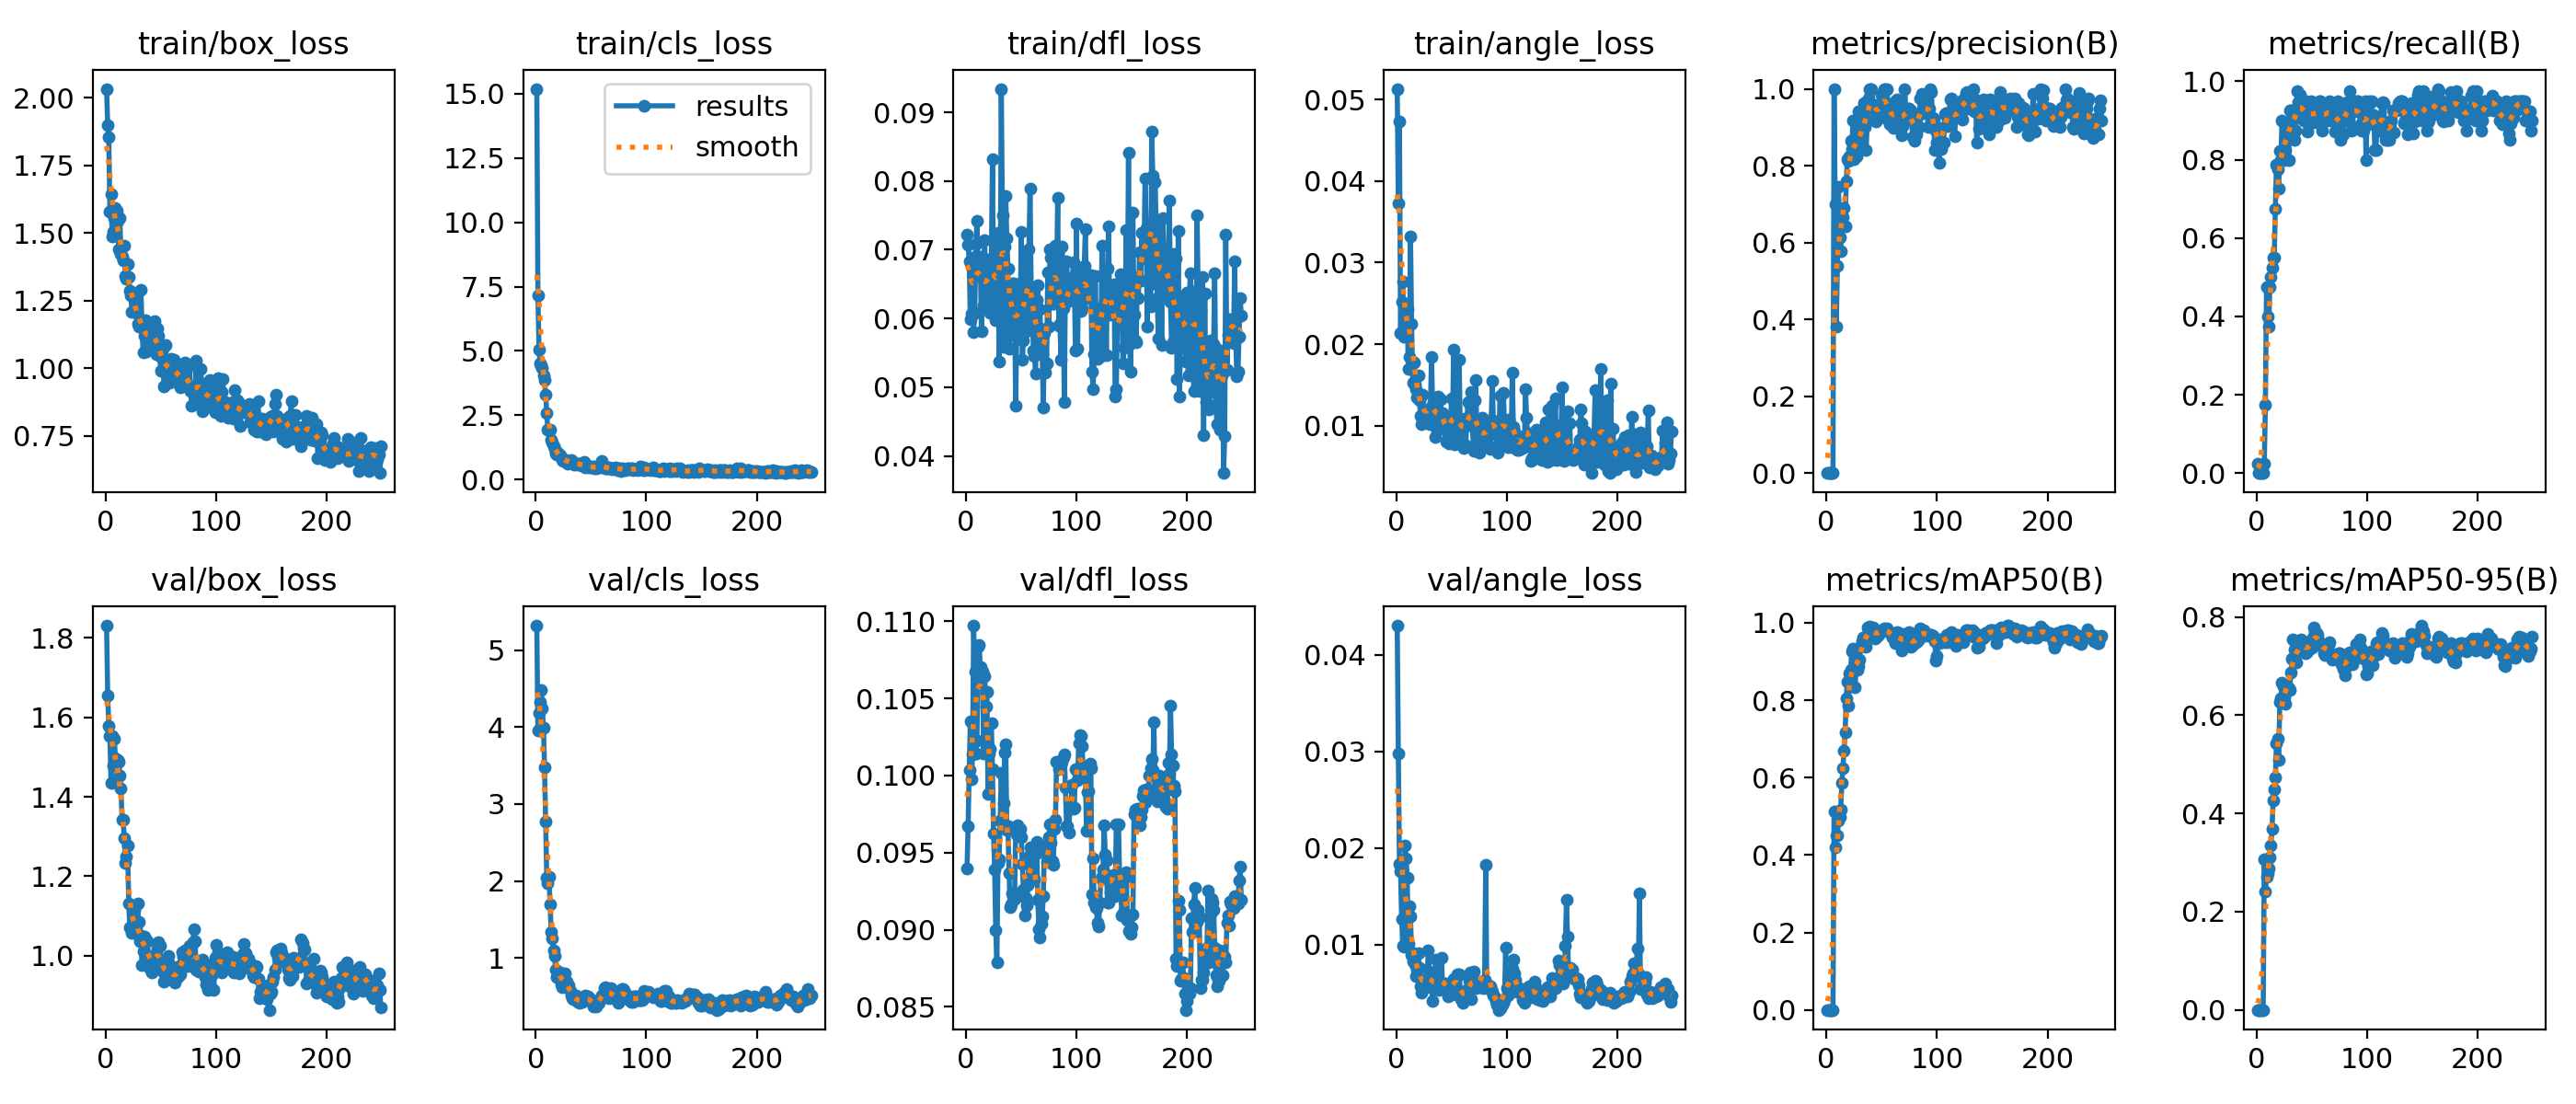

Source data for this figure (header and first rows):
epoch, time, train/box_loss, train/cls_loss, train/dfl_loss, train/angle_loss, metrics/precision(B), metrics/recall(B), metrics/mAP50(B), metrics/mAP50-95(B), val/box_loss, val/cls_loss, val/dfl_loss, val/angle_loss, lr/pg0, lr/pg1, lr/pg2, lr/pg3, lr/pg4, lr/pg5, lr/pg6, lr/pg7
1, 5.501, 2.033, 15.19, 0.07216, 0.0513, 0.00065, 0.025, 0.00033, 0.00023, 1.831, 5.321, 0.09395, 0.04303, 0.0009, 0.0003, 0.0009, 0.0003, 0.0709, 0.0703, 0.0009, 0.0003
2, 10.22, 1.899, 7.178, 0.07072, 0.03726, 0, 0, 0, 0, 1.655, 3.962, 0.09673, 0.02977, 0.001828, 0.0006094, 0.001828, 0.0006094, 0.04083, 0.03961, 0.001828, 0.0006094
3, 14.86, 1.854, 5.059, 0.06833, 0.04735, 0, 0, 0, 0, 1.58, 4.184, 0.1004, 0.01837, 0.002755, 0.0009182, 0.002755, 0.0009182, 0.01075, 0.008918, 0.002755, 0.0009182
4, 19.36, 1.581, 4.504, 0.05984, 0.0213, 0, 0, 0, 0, 1.552, 4.326, 0.1035, 0.01759, 0.002991, 0.000997, 0.002991, 0.000997, 0.002991, 0.000997, 0.002991, 0.000997
5, 23.92, 1.644, 4.43, 0.06065, 0.02523, 0, 0, 0, 0, 1.435, 4.489, 0.09974, 0.01263, 0.002988, 0.000996, 0.002988, 0.000996, 0.002988, 0.000996, 0.002988, 0.000996
6, 28.48, 1.489, 4.346, 0.06883, 0.02769, 0, 0, 0, 0, 1.554, 4.245, 0.1014, 0.00985, 0.002985, 0.000995, 0.002985, 0.000995, 0.002985, 0.000995, 0.002985, 0.000995
7, 33.11, 1.503, 4.039, 0.05806, 0.02093, 1, 0.025, 0.5125, 0.3075, 1.479, 3.998, 0.1097, 0.00978, 0.002982, 0.0009941, 0.002982, 0.0009941, 0.002982, 0.0009941, 0.002982, 0.0009941
8, 37.71, 1.556, 3.865, 0.06079, 0.02406, 0.7, 0.175, 0.4187, 0.2411, 1.545, 3.482, 0.1067, 0.02026, 0.002979, 0.0009931, 0.002979, 0.0009931, 0.002979, 0.0009931, 0.002979, 0.0009931
9, 42.26, 1.594, 3.314, 0.07082, 0.02261, 0.38, 0.475, 0.4505, 0.2714, 1.497, 2.774, 0.1014, 0.01897, 0.002976, 0.0009921, 0.002976, 0.0009921, 0.002976, 0.0009921, 0.002976, 0.0009921
10, 46.88, 1.582, 2.582, 0.0742, 0.02431, 0.5389, 0.4, 0.4515, 0.2784, 1.488, 2.048, 0.1023, 0.01692, 0.002973, 0.0009911, 0.002973, 0.0009911, 0.002973, 0.0009911, 0.002973, 0.0009911
11, 51.36, 1.545, 1.926, 0.06697, 0.017, 0.745, 0.375, 0.4884, 0.2874, 1.494, 1.971, 0.1083, 0.01005, 0.00297, 0.0009901, 0.00297, 0.0009901, 0.00297, 0.0009901, 0.00297, 0.0009901
12, 55.94, 1.441, 1.891, 0.06786, 0.01837, 0.6131, 0.475, 0.4992, 0.3104, 1.489, 2.05, 0.1085, 0.01396, 0.002967, 0.0009891, 0.002967, 0.0009891, 0.002967, 0.0009891, 0.002967, 0.0009891
13, 60.57, 1.556, 1.933, 0.06901, 0.03316, 0.5767, 0.5, 0.5183, 0.3352, 1.453, 1.697, 0.107, 0.01295, 0.002964, 0.0009881, 0.002964, 0.0009881, 0.002964, 0.0009881, 0.002964, 0.0009881
14, 65.27, 1.421, 1.532, 0.05812, 0.0225, 0.664, 0.525, 0.5873, 0.3676, 1.42, 1.34, 0.1065, 0.00892, 0.002961, 0.0009871, 0.002961, 0.0009871, 0.002961, 0.0009871, 0.002961, 0.0009871
15, 69.9, 1.414, 1.435, 0.06585, 0.01532, 0.6656, 0.55, 0.6254, 0.4262, 1.342, 1.251, 0.1067, 0.00822, 0.002958, 0.0009861, 0.002958, 0.0009861, 0.002958, 0.0009861, 0.002958, 0.0009861
16, 74.57, 1.4, 1.298, 0.0619, 0.01772, 0.6907, 0.55, 0.6701, 0.4495, 1.343, 1.098, 0.1014, 0.00906, 0.002955, 0.0009851, 0.002955, 0.0009851, 0.002955, 0.0009851, 0.002955, 0.0009851
17, 79.25, 1.454, 1.19, 0.07138, 0.01508, 0.6429, 0.675, 0.7179, 0.4738, 1.296, 1.021, 0.1064, 0.00799, 0.002952, 0.0009842, 0.002952, 0.0009842, 0.002952, 0.0009842, 0.002952, 0.0009842
18, 84.01, 1.343, 1.005, 0.06243, 0.01447, 0.7589, 0.7871, 0.8061, 0.5433, 1.234, 0.8499, 0.1045, 0.00671, 0.00295, 0.0009832, 0.00295, 0.0009832, 0.00295, 0.0009832, 0.00295, 0.0009832
19, 88.7, 1.332, 0.9703, 0.0686, 0.01343, 0.8166, 0.775, 0.848, 0.552, 1.25, 0.7524, 0.1054, 0.00743, 0.002947, 0.0009822, 0.002947, 0.0009822, 0.002947, 0.0009822, 0.002947, 0.0009822
20, 93.41, 1.387, 1.039, 0.06393, 0.01618, 0.813, 0.725, 0.7851, 0.509, 1.278, 0.8224, 0.09881, 0.00912, 0.002944, 0.0009812, 0.002944, 0.0009812, 0.002944, 0.0009812, 0.002944, 0.0009812
21, 98.12, 1.34, 0.9597, 0.06277, 0.01311, 0.8247, 0.8235, 0.8692, 0.6273, 1.132, 0.7556, 0.1014, 0.00762, 0.002941, 0.0009802, 0.002941, 0.0009802, 0.002941, 0.0009802, 0.002941, 0.0009802
22, 102.8, 1.286, 0.9424, 0.06087, 0.01124, 0.8643, 0.8, 0.878, 0.635, 1.072, 0.8037, 0.1017, 0.00566, 0.002938, 0.0009792, 0.002938, 0.0009792, 0.002938, 0.0009792, 0.002938, 0.0009792
23, 107.4, 1.269, 0.8505, 0.06864, 0.01024, 0.8444, 0.9, 0.9271, 0.6673, 1.069, 0.6485, 0.1034, 0.00504, 0.002935, 0.0009782, 0.002935, 0.0009782, 0.002935, 0.0009782, 0.002935, 0.0009782
24, 112.1, 1.209, 0.7759, 0.08318, 0.01375, 0.9173, 0.825, 0.9322, 0.659, 1.058, 0.6116, 0.1004, 0.00533, 0.002932, 0.0009772, 0.002932, 0.0009772, 0.002932, 0.0009772, 0.002932, 0.0009772
25, 116.8, 1.28, 0.7169, 0.06157, 0.01148, 0.8176, 0.8, 0.8783, 0.6373, 1.067, 0.7167, 0.09623, 0.00586, 0.002929, 0.0009762, 0.002929, 0.0009762, 0.002929, 0.0009762, 0.002929, 0.0009762
26, 121.4, 1.261, 0.74, 0.06746, 0.01182, 0.834, 0.825, 0.8337, 0.623, 1.114, 0.8025, 0.09391, 0.00559, 0.002926, 0.0009752, 0.002926, 0.0009752, 0.002926, 0.0009752, 0.002926, 0.0009752
27, 125.8, 1.239, 0.7557, 0.05973, 0.01138, 0.8238, 0.875, 0.8927, 0.661, 1.057, 0.6725, 0.08995, 0.00641, 0.002923, 0.0009743, 0.002923, 0.0009743, 0.002923, 0.0009743, 0.002923, 0.0009743
28, 130.5, 1.204, 0.7061, 0.06027, 0.01161, 0.8364, 0.8951, 0.8795, 0.6587, 1.067, 0.6907, 0.08788, 0.00575, 0.00292, 0.0009733, 0.00292, 0.0009733, 0.00292, 0.0009733, 0.00292, 0.0009733
29, 135.2, 1.166, 0.6296, 0.07251, 0.01036, 0.9411, 0.7988, 0.888, 0.6551, 1.131, 0.6226, 0.0943, 0.00937, 0.002917, 0.0009723, 0.002917, 0.0009723, 0.002917, 0.0009723, 0.002917, 0.0009723
30, 139.8, 1.156, 0.7, 0.05376, 0.01017, 0.853, 0.925, 0.9037, 0.6516, 1.085, 0.6398, 0.09458, 0.00722, 0.002914, 0.0009713, 0.002914, 0.0009713, 0.002914, 0.0009713, 0.002914, 0.0009713
31, 144.5, 1.167, 0.7312, 0.06174, 0.01225, 0.8566, 0.925, 0.9369, 0.6866, 1.037, 0.5737, 0.09706, 0.00692, 0.002911, 0.0009703, 0.002911, 0.0009703, 0.002911, 0.0009703, 0.002911, 0.0009703
32, 149.1, 1.289, 0.7709, 0.09343, 0.01847, 0.8485, 0.9, 0.9517, 0.7149, 1.051, 0.5077, 0.1002, 0.00554, 0.002908, 0.0009693, 0.002908, 0.0009693, 0.002908, 0.0009693, 0.002908, 0.0009693
33, 153.9, 1.163, 0.6536, 0.07496, 0.01226, 0.9474, 0.8996, 0.9608, 0.7541, 0.9765, 0.4739, 0.09699, 0.00414, 0.002905, 0.0009683, 0.002905, 0.0009683, 0.002905, 0.0009683, 0.002905, 0.0009683
34, 158.6, 1.059, 0.6429, 0.05588, 0.01285, 0.9624, 0.85, 0.9621, 0.734, 1.011, 0.4586, 0.09818, 0.00545, 0.002902, 0.0009673, 0.002902, 0.0009673, 0.002902, 0.0009673, 0.002902, 0.0009673
35, 163.2, 1.119, 0.5766, 0.07041, 0.0086, 0.9011, 0.875, 0.9441, 0.72, 1.048, 0.4919, 0.1015, 0.00623, 0.002899, 0.0009663, 0.002899, 0.0009663, 0.002899, 0.0009663, 0.002899, 0.0009663
36, 167.9, 1.179, 0.6263, 0.07789, 0.01059, 0.8398, 0.925, 0.9385, 0.7069, 1.042, 0.5081, 0.102, 0.00846, 0.002896, 0.0009654, 0.002896, 0.0009654, 0.002896, 0.0009654, 0.002896, 0.0009654
37, 172.5, 1.064, 0.6222, 0.07165, 0.00942, 0.9164, 0.975, 0.9874, 0.7284, 1.039, 0.4578, 0.09649, 0.00565, 0.002893, 0.0009644, 0.002893, 0.0009644, 0.002893, 0.0009644, 0.002893, 0.0009644
38, 177.1, 1.118, 0.5874, 0.06729, 0.01354, 0.9743, 0.9462, 0.9829, 0.7307, 1.036, 0.4214, 0.09671, 0.00544, 0.00289, 0.0009634, 0.00289, 0.0009634, 0.00289, 0.0009634, 0.00289, 0.0009634
39, 181.7, 1.13, 0.6293, 0.05565, 0.01175, 1, 0.9655, 0.9901, 0.7454, 0.9911, 0.4212, 0.09367, 0.00528, 0.002887, 0.0009624, 0.002887, 0.0009624, 0.002887, 0.0009624, 0.002887, 0.0009624
40, 186.5, 1.129, 0.6104, 0.05759, 0.01324, 1, 0.9398, 0.9878, 0.7541, 0.968, 0.4144, 0.09148, 0.00598, 0.002884, 0.0009614, 0.002884, 0.0009614, 0.002884, 0.0009614, 0.002884, 0.0009614
41, 191.2, 1.119, 0.5364, 0.06018, 0.01057, 1, 0.9161, 0.9813, 0.7534, 0.9644, 0.4464, 0.09167, 0.00861, 0.002881, 0.0009604, 0.002881, 0.0009604, 0.002881, 0.0009604, 0.002881, 0.0009604
42, 195.8, 1.151, 0.5704, 0.06513, 0.01157, 0.9556, 0.95, 0.9873, 0.7503, 0.9581, 0.4289, 0.09236, 0.00584, 0.002878, 0.0009594, 0.002878, 0.0009594, 0.002878, 0.0009594, 0.002878, 0.0009594
43, 200.3, 1.09, 0.537, 0.06509, 0.01022, 0.9585, 0.9, 0.9798, 0.744, 0.971, 0.4342, 0.09233, 0.00579, 0.002875, 0.0009584, 0.002875, 0.0009584, 0.002875, 0.0009584, 0.002875, 0.0009584
44, 205, 1.174, 0.6709, 0.06272, 0.01081, 0.9432, 0.9, 0.9592, 0.7266, 0.9977, 0.4848, 0.09199, 0.00601, 0.002872, 0.0009574, 0.002872, 0.0009574, 0.002872, 0.0009574, 0.002872, 0.0009574
45, 209.7, 1.106, 0.4894, 0.04727, 0.00801, 0.9151, 0.95, 0.9693, 0.7275, 1.004, 0.5109, 0.09647, 0.00601, 0.002869, 0.0009564, 0.002869, 0.0009564, 0.002869, 0.0009564, 0.002869, 0.0009564
46, 214.3, 1.053, 0.5398, 0.05864, 0.01043, 0.9457, 0.8716, 0.9644, 0.7306, 1, 0.4809, 0.09615, 0.00541, 0.002866, 0.0009555, 0.002866, 0.0009555, 0.002866, 0.0009555, 0.002866, 0.0009555
47, 219, 1.148, 0.5042, 0.06496, 0.0086, 0.9246, 0.925, 0.9694, 0.7342, 1.018, 0.4965, 0.09678, 0.00464, 0.002863, 0.0009545, 0.002863, 0.0009545, 0.002863, 0.0009545, 0.002863, 0.0009545
48, 223.6, 1.122, 0.4817, 0.06336, 0.00781, 0.9236, 0.9074, 0.9771, 0.7379, 1.034, 0.4761, 0.09645, 0.00545, 0.00286, 0.0009535, 0.00286, 0.0009535, 0.00286, 0.0009535, 0.00286, 0.0009535
49, 228.3, 1.046, 0.4912, 0.05797, 0.00884, 0.9415, 0.95, 0.9789, 0.7402, 1.024, 0.449, 0.09654, 0.00573, 0.002857, 0.0009525, 0.002857, 0.0009525, 0.002857, 0.0009525, 0.002857, 0.0009525
50, 232.9, 0.9928, 0.4862, 0.07258, 0.0134, 0.9834, 0.925, 0.98, 0.7384, 0.9805, 0.4581, 0.09599, 0.00478, 0.002854, 0.0009515, 0.002854, 0.0009515, 0.002854, 0.0009515, 0.002854, 0.0009515
51, 237.6, 1.038, 0.4917, 0.05401, 0.00958, 0.9806, 0.9, 0.9815, 0.7592, 0.9847, 0.4264, 0.09427, 0.00591, 0.002851, 0.0009505, 0.002851, 0.0009505, 0.002851, 0.0009505, 0.002851, 0.0009505
52, 242.3, 1.071, 0.4692, 0.05684, 0.01932, 1, 0.8957, 0.9849, 0.7796, 0.9595, 0.3633, 0.09257, 0.00648, 0.002849, 0.0009495, 0.002849, 0.0009495, 0.002849, 0.0009495, 0.002849, 0.0009495
53, 246.9, 0.9346, 0.4286, 0.05795, 0.00766, 1, 0.9176, 0.983, 0.7699, 0.9347, 0.3747, 0.09094, 0.0063, 0.002846, 0.0009485, 0.002846, 0.0009485, 0.002846, 0.0009485, 0.002846, 0.0009485
54, 251.5, 1.086, 0.5194, 0.06862, 0.00804, 0.9474, 0.925, 0.9811, 0.7671, 0.9492, 0.3723, 0.09206, 0.00596, 0.002843, 0.0009475, 0.002843, 0.0009475, 0.002843, 0.0009475, 0.002843, 0.0009475
55, 256.3, 0.9951, 0.4482, 0.06351, 0.0094, 1, 0.9387, 0.985, 0.7643, 0.9513, 0.3647, 0.0916, 0.00694, 0.00284, 0.0009465, 0.00284, 0.0009465, 0.00284, 0.0009465, 0.00284, 0.0009465
56, 261, 1.027, 0.4712, 0.05946, 0.00817, 0.9211, 0.9, 0.9775, 0.7536, 0.953, 0.4319, 0.09291, 0.00678, 0.002837, 0.0009455, 0.002837, 0.0009455, 0.002837, 0.0009455, 0.002837, 0.0009455
57, 265.7, 0.9833, 0.5068, 0.07006, 0.0181, 0.9088, 0.95, 0.976, 0.7446, 1, 0.4146, 0.09476, 0.00695, 0.002834, 0.0009446, 0.002834, 0.0009446, 0.002834, 0.0009446, 0.002834, 0.0009446
58, 270.3, 0.9465, 0.5051, 0.07897, 0.00948, 0.9613, 0.95, 0.9745, 0.7427, 0.9777, 0.4547, 0.09532, 0.00486, 0.002831, 0.0009436, 0.002831, 0.0009436, 0.002831, 0.0009436, 0.002831, 0.0009436
59, 274.9, 1.036, 0.4787, 0.06415, 0.00779, 0.9452, 0.875, 0.9678, 0.7399, 0.9711, 0.474, 0.09486, 0.00434, 0.002828, 0.0009426, 0.002828, 0.0009426, 0.002828, 0.0009426, 0.002828, 0.0009426
60, 279.6, 0.9831, 0.7131, 0.06242, 0.00971, 0.9092, 0.9, 0.963, 0.7427, 0.9389, 0.5043, 0.09457, 0.00399, 0.002825, 0.0009416, 0.002825, 0.0009416, 0.002825, 0.0009416, 0.002825, 0.0009416
... 189 more rows
